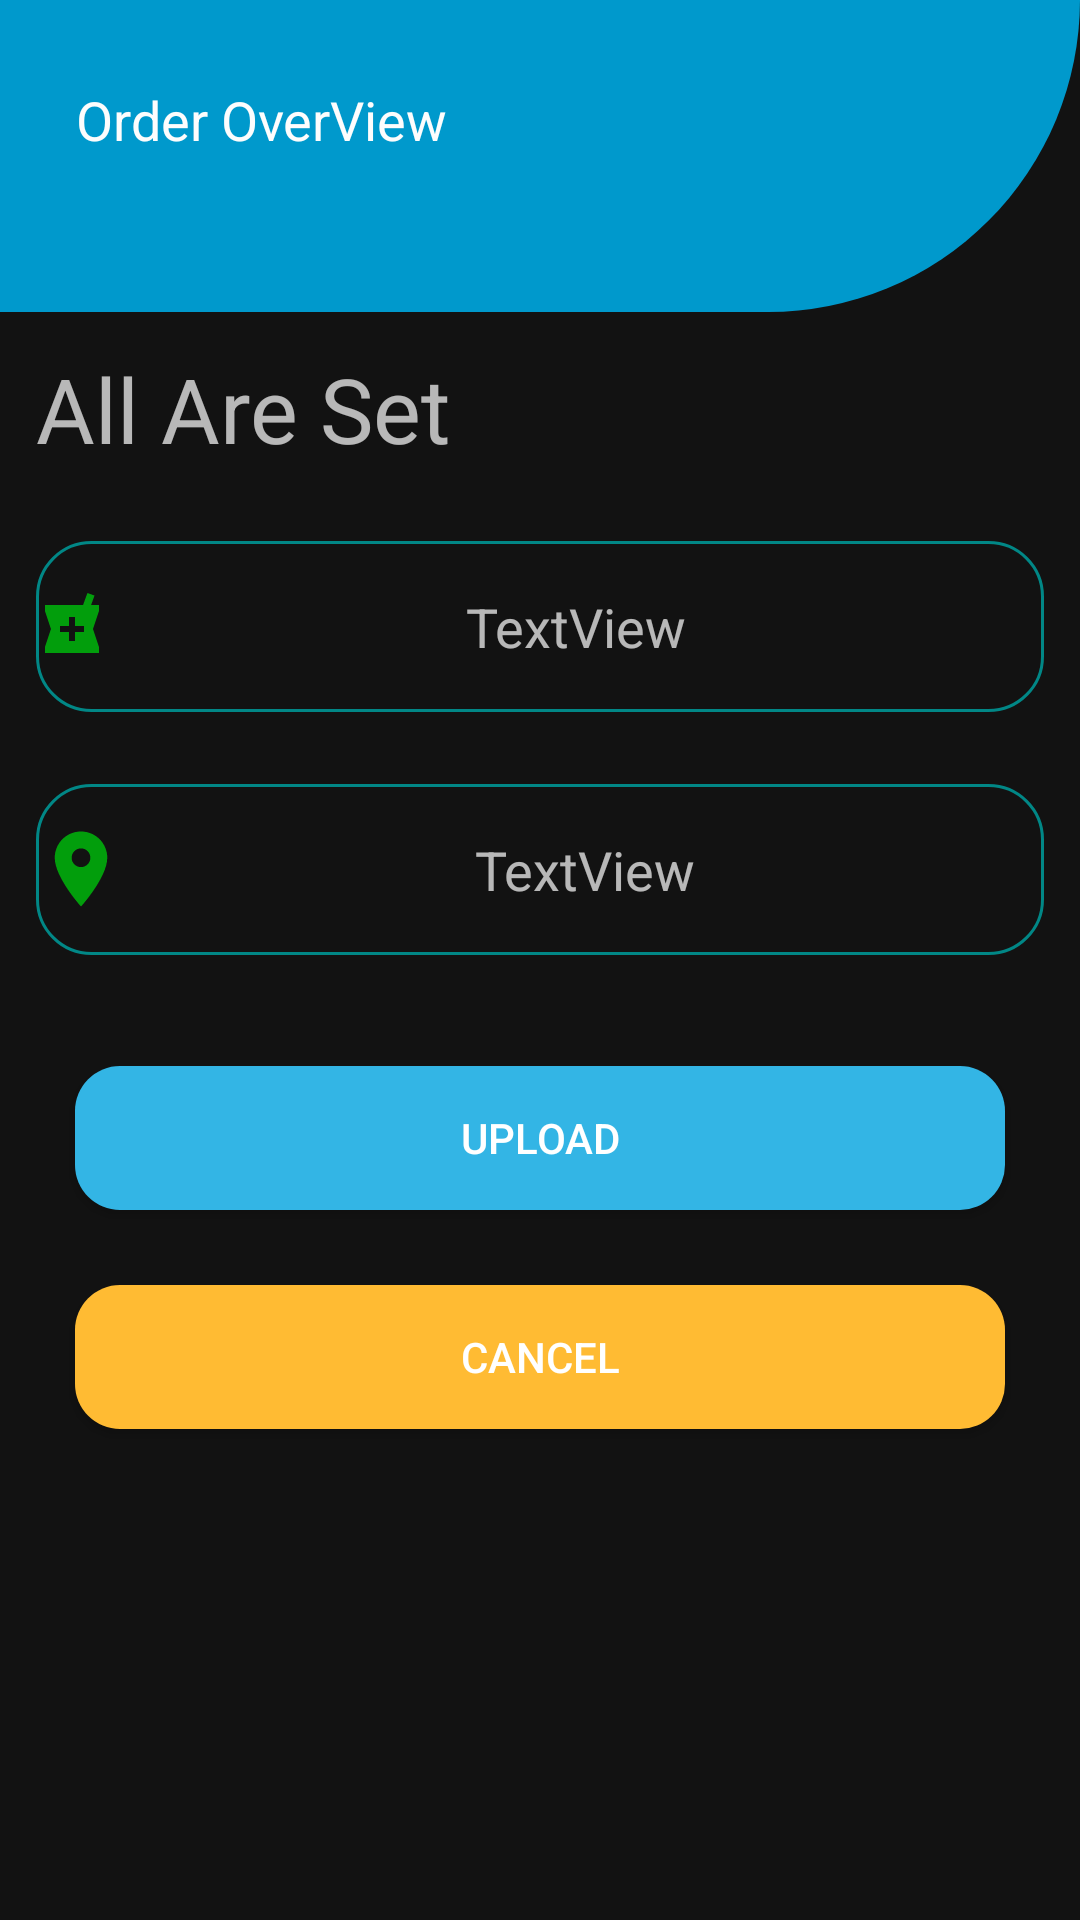

Produce the Android XML layout that renders to this screen, including the resource entries it uses.
<!-- AndroidManifest.xml: application theme Theme.HealthCare -->
<!-- res/layout/activity_pres_order_over_view.xml -->
<?xml version="1.0" encoding="utf-8"?>
<androidx.constraintlayout.widget.ConstraintLayout xmlns:android="http://schemas.android.com/apk/res/android"
    xmlns:app="http://schemas.android.com/apk/res-auto"
    xmlns:tools="http://schemas.android.com/tools"
    android:layout_width="match_parent"
    android:layout_height="match_parent"
    tools:context=".PresOrderOverView" >

    <ImageView
        android:id="@+id/imageView18"
        android:layout_width="0dp"
        android:layout_height="104dp"
        app:layout_constraintEnd_toEndOf="parent"
        app:layout_constraintStart_toStartOf="parent"
        app:layout_constraintTop_toTopOf="parent"
        app:srcCompat="@drawable/header" />

    <LinearLayout
        android:layout_width="0dp"
        android:layout_height="629dp"
        android:orientation="vertical"
        app:layout_constraintEnd_toEndOf="parent"
        app:layout_constraintStart_toStartOf="parent"
        app:layout_constraintTop_toBottomOf="@+id/imageView18">

        <TextView
            android:id="@+id/successtitle"
            android:layout_width="match_parent"
            android:layout_height="wrap_content"
            android:layout_margin="12dp"
            android:text="All Are Set"
            android:textSize="30sp" />

        <ImageView
            android:id="@+id/over_pres_image"
            android:layout_width="match_parent"
            android:layout_height="wrap_content"
            tools:srcCompat="@tools:sample/avatars" />

        <TextView
            android:id="@+id/over_pname"
            android:layout_width="match_parent"
            android:layout_height="57dp"
            android:layout_margin="12dp"
            android:background="@drawable/btn03style"
            android:drawableStart="@drawable/ic_local_pharmacy"
            android:gravity="center"
            android:text="TextView"
            android:textSize="18sp" />

        <TextView
            android:id="@+id/over_address"
            android:layout_width="match_parent"
            android:layout_height="57dp"
            android:layout_margin="12dp"
            android:background="@drawable/btn03style"
            android:drawableStart="@drawable/ic_location"
            android:gravity="center"
            android:text="TextView"
            android:textSize="18sp" />

        <Button
            android:id="@+id/upload_pres"
            android:layout_width="match_parent"
            android:layout_height="wrap_content"
            android:layout_margin="25dp"
            android:background="@drawable/buttontype02"
            android:text="Upload"
            app:backgroundTint="@android:color/holo_blue_light" />

        <Button
            android:id="@+id/order_cancel"
            android:layout_width="match_parent"
            android:layout_height="wrap_content"
            android:layout_marginStart="25dp"
            android:background="@drawable/buttontype02"
            android:layout_marginEnd="25dp"
            app:backgroundTint="@android:color/holo_orange_light"
            android:text="Cancel" />

        <ProgressBar
            android:id="@+id/progressBar"
            style="?android:attr/progressBarStyle"
            android:layout_width="match_parent"
            android:layout_height="wrap_content" />
    </LinearLayout>

    <TextView
        android:id="@+id/textView44"
        android:layout_width="wrap_content"
        android:layout_height="wrap_content"
        android:layout_marginBottom="52dp"
        android:text="Order OverView"
        android:textColor="#FDFDFD"
        android:textSize="18sp"
        app:layout_constraintBottom_toBottomOf="@+id/imageView18"
        app:layout_constraintEnd_toEndOf="@+id/imageView18"
        app:layout_constraintHorizontal_bias="0.107"
        app:layout_constraintStart_toStartOf="parent" />
</androidx.constraintlayout.widget.ConstraintLayout>
<!-- resources referenced by this layout -->
<resources>
  <!-- drawable btn03style (drawable) -->
  <?xml version="1.0" encoding="utf-8"?>
  <shape xmlns:android="http://schemas.android.com/apk/res/android" android:shape="rectangle">
     <corners android:radius="18dp" />
     <stroke android:color="@color/teal_700" android:width="1dp">
  
  
     </stroke>
  </shape>
  <!-- drawable buttontype02 (drawable-v24) -->
  <?xml version="1.0" encoding="utf-8"?>
  <shape xmlns:android="http://schemas.android.com/apk/res/android" android:shape="rectangle">
        <corners android:radius="15dp"/>
        <gradient android:centerColor="@color/teal_700"/>
        <solid android:color="@color/design_default_color_secondary"/>
  </shape>
  <!-- drawable header (drawable-v24) -->
  <?xml version="1.0" encoding="utf-8"?>
  <shape xmlns:android="http://schemas.android.com/apk/res/android" android:shape="rectangle">
    <solid android:color="@android:color/holo_blue_dark"/>
     <corners android:bottomRightRadius="1in"/>
  </shape>
  <!-- drawable ic_local_pharmacy (drawable) -->
  <vector android:height="24dp" android:tint="#029E0C"
      android:viewportHeight="24" android:viewportWidth="24"
      android:width="24dp" xmlns:android="http://schemas.android.com/apk/res/android">
      <path android:fillColor="@android:color/white" android:pathData="M21,5h-2.64l1.14,-3.14L17.15,1l-1.46,4L3,5v2l2,6 -2,6v2h18v-2l-2,-6 2,-6L21,5zM16,14h-3v3h-2v-3L8,14v-2h3L11,9h2v3h3v2z"/>
  </vector>
  <!-- drawable ic_location (drawable) -->
  <vector android:height="30dp" android:tint="#029E0C"
      android:viewportHeight="24" android:viewportWidth="24"
      android:width="30dp" xmlns:android="http://schemas.android.com/apk/res/android">
      <path android:fillColor="@android:color/white" android:pathData="M12,2C8.13,2 5,5.13 5,9c0,5.25 7,13 7,13s7,-7.75 7,-13c0,-3.87 -3.13,-7 -7,-7zM12,11.5c-1.38,0 -2.5,-1.12 -2.5,-2.5s1.12,-2.5 2.5,-2.5 2.5,1.12 2.5,2.5 -1.12,2.5 -2.5,2.5z"/>
  </vector>
  <style name="Theme.HealthCare" parent="Theme.MaterialComponents.NoActionBar">
          
          <item name="colorPrimary">@color/purple_500</item>
          <item name="colorPrimaryVariant">@color/purple_700</item>
          <item name="colorOnPrimary">@color/white</item>
          
          <item name="colorSecondary">@color/teal_200</item>
          <item name="colorSecondaryVariant">@color/teal_700</item>
          <item name="colorOnSecondary">@color/black</item>
          
          <item name="android:statusBarColor" tools:targetApi="l">?attr/colorPrimaryVariant</item>
          
      </style>
  <color name="teal_700">#FF018786</color>
  <color name="purple_500">#FF6200EE</color>
  <color name="purple_700">#FF3700B3</color>
  <color name="white">#FFFFFFFF</color>
  <color name="teal_200">#A470E3</color>
  <color name="black">#FF000000</color>
</resources>
